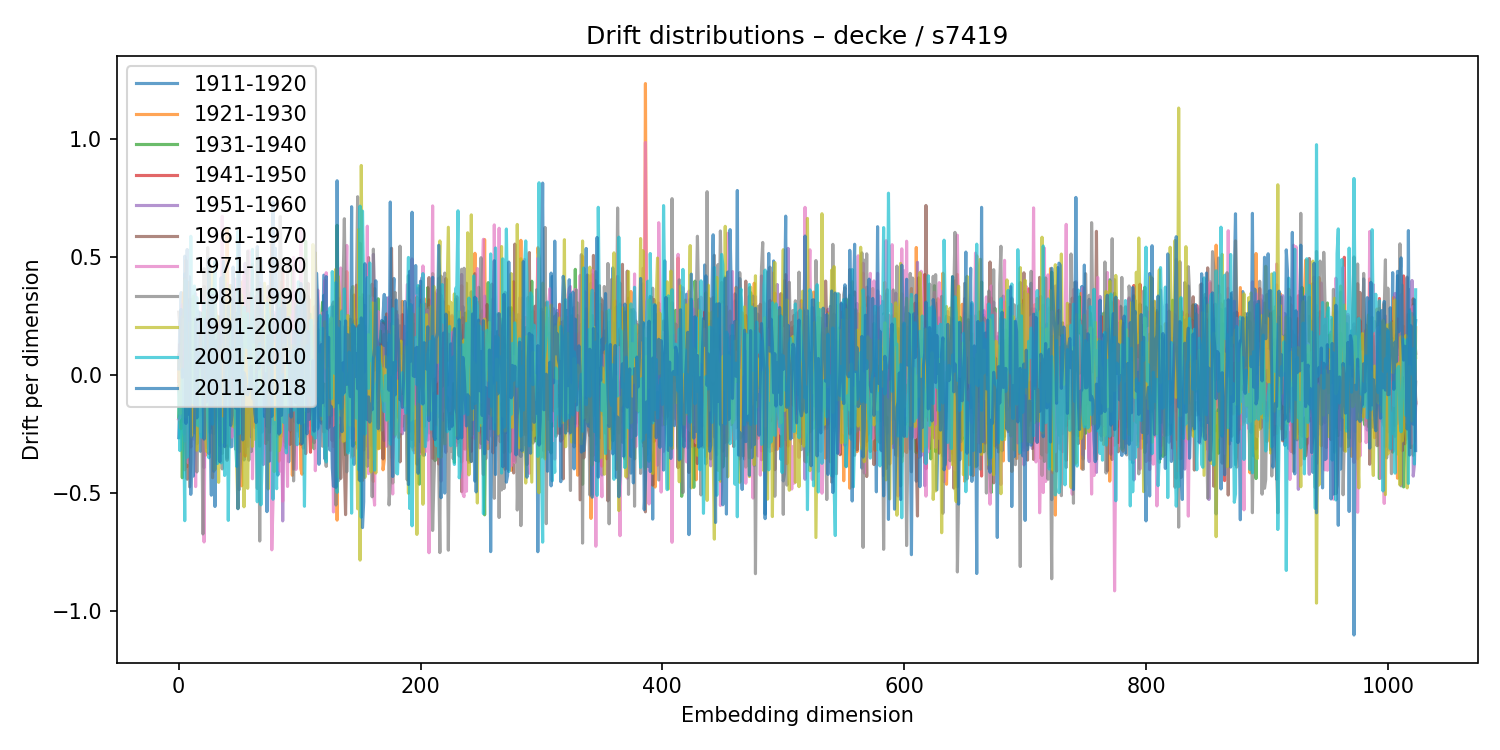

The file beside this chart, header and first rows:
1911-1920, 1921-1930, 1931-1940, 1941-1950, 1951-1960, 1961-1970, 1971-1980, 1981-1990, 1991-2000, 2001-2010, 2011-2018
-0.2655, 0.08556, -0.1804, -0.02828, 0.0752, -0.04676, -0.1873, 0.2666, 0.06589, -0.07079, 0.02613
-0.1172, -0.198, 0.01213, 0.1319, -0.03779, -0.1023, -0.1794, 0.2032, -0.1653, -0.3202, 0.2187
0.3497, -0.2271, -0.03043, 0.0452, -0.1499, 0.02609, 0.1086, 0.02026, 0.04673, -0.2046, 0.2785
-0.1264, 0.2461, -0.4354, 0.2424, 0.2988, -0.09254, -0.1337, -0.1468, 0.2467, 0.02508, -0.009554
-0.1915, 0.3502, -0.06161, -0.09797, -0.01081, -0.1971, 0.2359, -0.1776, 0.2367, -0.1246, 0.003705
0.5041, -0.4014, 0.3065, -0.1926, -0.2486, 0.4101, 0.02026, -0.2803, 0.4043, -0.6174, 0.4289
-0.04453, 0.1721, -0.1273, -0.06152, 0.1663, -0.2892, -0.1071, 0.4869, -0.1782, 0.402, -0.2049
0.1858, -0.3882, 0.02485, 0.2324, 0.03556, -0.4417, 0.2934, 0.04633, -0.147, -0.3482, 0.5324
-0.3571, 0.3929, -0.2032, 0.1498, 0.1669, 0.01217, -0.3718, 0.2933, 0.08113, -0.2388, -0.1657
-0.01187, 0.07963, 0.1326, -0.2748, -0.07318, 0.321, 0.01434, -0.4742, 0.221, -0.1089, 0.4167
-0.2512, 0.1604, 0.02277, -0.3051, 0.1675, 0.1805, 0.1398, -0.3707, 0.08733, 0.5884, -0.5058
-0.04638, -0.03279, 0.02381, 0.04205, 0.008192, -0.2104, 0.2648, 0.3221, -0.2626, 0.03551, -0.2665
0.1421, -0.01088, -0.03977, 0.1432, -0.02466, 0.1627, -0.2705, 0.1174, 0.3341, -0.1191, -0.4288
-0.09381, 0.09057, 0.05747, -0.2206, 0.3257, -0.0843, 0.118, -0.2446, -0.07083, 0.3776, -0.2468
-0.008806, -0.04342, 0.1692, -0.1643, 0.3455, 0.001395, -0.4728, -0.01564, -0.011, -0.135, 0.2388
0.1719, -0.008449, -0.2913, 0.1539, -0.09633, 0.2152, 0.2548, -0.4107, -0.3189, 0.3286, -0.1815
0.2716, 0.04728, 0.08095, -0.1613, 0.102, -0.08873, 0.1802, -0.1478, -0.01192, -0.2151, 0.09519
0.05651, 0.09842, -0.1736, 0.1599, 0.1171, -0.1391, 0.09873, 0.04461, -0.1284, 0.09205, 0.03549
-0.3235, 0.1836, 0.05679, 0.06079, 0.06065, 0.05812, -0.24, 0.05763, 0.1381, -0.2457, 0.2641
-0.1662, -0.0275, 0.06848, -0.08006, -0.01856, 0.1205, -0.0618, -0.1248, 0.204, -0.2634, 0.09938
0.09609, -0.06662, -0.05997, 0.05053, -0.1517, 0.1264, 0.3343, -0.6737, 0.265, -0.01009, -0.06602
-0.1296, 0.0253, 0.1244, 0.02349, -0.3924, 0.3761, -0.7076, 0.4512, -0.03801, 0.3093, -0.2715
-0.04169, -0.3409, 0.2753, 0.1731, -0.0957, -0.1027, 0.02151, 0.01474, -0.2372, 0.04487, 0.235
0.1413, -0.1154, -0.07051, -0.1009, 0.1899, -0.3071, 0.2226, 0.2521, -0.3237, 0.06543, -0.1139
0.2113, -0.03935, -0.07217, -0.07235, 0.005634, 0.2254, -0.3207, 0.5402, -0.04518, -0.204, 0.01208
0.2374, -0.08447, 0.0869, -0.3327, -0.08353, 0.2933, -0.05323, -0.1795, 0.3044, -0.3509, 0.4933
0.1957, 0.002874, -0.1095, -0.01532, -0.1312, -0.2276, 0.333, -0.2464, 0.4614, 0.1034, -0.2252
0.03195, 0.1107, -0.06385, 0.05133, -0.08714, -0.04819, 0.003619, 0.1819, -0.08488, 0.3573, -0.5093
0.2325, -0.4352, 0.1219, 0.09419, -0.1723, -0.0002499, -0.2018, 0.0576, 0.4315, -0.2083, 0.3386
-0.2492, 0.2391, 0.009178, 0.00645, -0.01716, -0.07322, 0.1171, -0.4078, 0.1626, 0.3056, -0.01962
-0.1098, 0.3004, -0.1951, -0.01071, -0.1443, 0.1209, 0.07014, 0.1602, -0.4002, 0.4809, -0.5572
-0.07363, 0.2568, -0.001803, -0.1774, 0.2291, 0.02023, 0.03281, -0.3588, 0.1681, 0.06033, 0.145
-0.04537, -0.08063, 0.2465, -0.04005, -0.03619, 0.0005085, 0.1618, -0.0353, 0.2495, -0.3753, 0.00512
-0.09286, 0.0886, 0.2462, 0.1314, -0.143, -0.042, 0.1251, 0.1563, -0.4546, 0.04448, 0.2005
-0.2977, 0.1017, -0.0257, 0.2467, -0.01959, -0.04862, -0.2153, 0.1699, 0.07535, -0.02003, -0.3671
0.007926, 0.04323, 0.08475, -0.1933, 0.04973, 0.07696, 0.1311, -0.1777, -0.05221, -0.3722, 0.4122
0.08102, -0.1818, 0.08733, -0.02227, -0.2077, -0.3321, 0.6734, -0.3978, 0.1239, -0.1847, 0.142
0.1265, -0.1104, 0.04339, 0.004319, -0.1084, 0.1924, 0.133, -0.03876, -0.286, -0.271, 0.4825
0.1714, 0.09594, -0.2273, 0.2612, 0.1037, -0.04359, -0.2214, -0.1347, 0.4448, -0.4258, -0.3029
0.1789, -0.3065, 0.2916, -0.1118, 0.09009, -0.0276, -0.03877, -0.2901, 0.3027, -0.09573, 0.036
-0.3523, 0.6226, -0.301, 0.01469, -0.01576, -0.3614, 0.3872, -0.09666, -0.003148, 0.1042, 0.07044
0.08267, 0.1956, -0.01567, -0.101, 0.06557, 0.03406, 0.2389, -0.2606, 0.1987, -0.6161, 0.2925
0.04411, 0.2541, -0.1778, -0.1742, 0.116, -0.02625, 0.01735, -0.2968, 0.3796, -0.11, -0.03469
-0.3043, -0.09961, 0.2543, -0.03795, 0.1344, -0.1517, -0.2299, 0.3802, -0.01572, 0.1345, -0.2133
-0.3029, 0.2376, -0.2162, 0.01073, -0.0242, 0.08751, -0.2632, 0.3594, -0.1997, 0.2173, -0.171
0.3193, -0.1263, -0.02459, 0.07034, 0.1191, 0.09763, -0.1382, -0.1012, -0.2093, -0.00165, 0.4577
-0.0113, -0.2125, 0.3039, -0.2046, 0.1489, -0.08909, 0.2202, -0.0478, -0.2212, 0.03967, 0.2131
0.0334, 0.04286, -0.1813, 0.07056, 0.00802, 0.006832, 0.4074, -0.3142, 0.2633, -0.2851, -0.1396
-0.006365, 0.08521, -0.1006, 0.01087, -0.1703, 0.1208, -0.07257, 0.3627, -0.3882, -0.3873, 0.2624
0.08808, 0.04704, -0.03156, -0.04232, -0.2515, -0.08749, 0.2562, 0.3029, -0.5653, 0.6094, -0.5668
-0.127, 0.4545, -0.326, 0.1299, -0.04477, -0.1572, 0.4494, -0.4863, 0.2224, -0.2489, 0.5569
-0.07622, 0.08296, 0.03513, -0.03223, 0.1859, -0.09436, 0.08574, -0.3727, 0.04799, 0.1999, 0.2021
0.07418, -0.4696, 0.3224, -0.1635, 0.2373, -0.0166, -0.007233, -0.2483, 0.3399, -0.08728, 0.1533
0.06826, 0.3967, -0.2479, 0.02023, -0.1611, -0.2523, 0.09939, 0.04436, 0.03603, 0.01221, -0.2748
-0.3599, 0.3688, -0.09918, -0.07794, 0.06073, -0.1986, 0.424, 0.1311, -0.5585, 0.2889, 0.01008
0.04446, -0.208, 0.1904, -0.344, 0.4738, -0.2403, 0.1183, -0.2728, 0.2632, 0.1654, -0.01017
0.4447, -0.2985, -0.05241, 0.1313, -0.004541, 0.1878, 0.04182, -0.3301, -0.01332, 0.1173, -0.07518
-0.09402, -0.2217, 0.1712, -0.1601, 0.1188, 0.2117, -0.3027, 0.5251, -0.4802, 0.2606, -0.08375
-0.08062, 0.01143, -0.1047, 0.08008, -0.07339, -0.03855, 0.5274, -0.3608, -0.1471, 0.1263, -0.05808
0.08092, -0.07305, 0.02731, 0.1449, -0.1163, 0.05726, -0.253, 0.3467, -0.0736, -0.05218, -0.05562
... 964 more rows
